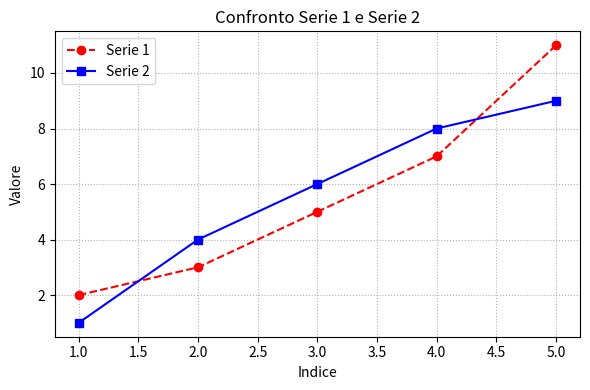

Write the Python code that produced this figure.
import matplotlib.pyplot as plt

# Dati di esempio
x = [1, 2, 3, 4, 5]
y1 = [2, 3, 5, 7, 11]    # serie 1
y2 = [1, 4, 6, 8, 9]     # serie 2

plt.figure(figsize=(6, 4))

# Serie 1: linea rossa tratteggiata con marker a cerchio
plt.plot(x, y1,
         color='red',          # colore linea
         linestyle='--',       # stile linea (tratteggiata)
         marker='o',           # marker a cerchio
         label='Serie 1')      # etichetta per la legenda

# Serie 2: linea blu continua con marker a quadrato
plt.plot(x, y2,
         color='blue',
         linestyle='-',        # stile linea (continua)
         marker='s',           # marker a quadrato
         label='Serie 2')

plt.title("Confronto Serie 1 e Serie 2")
plt.xlabel("Indice")
plt.ylabel("Valore")
plt.legend(loc='upper left')   # posiziona la legenda in alto a sinistra
plt.grid(linestyle=':')         # griglia punteggiata
plt.tight_layout()              # ottimizza spaziatura
plt.show()